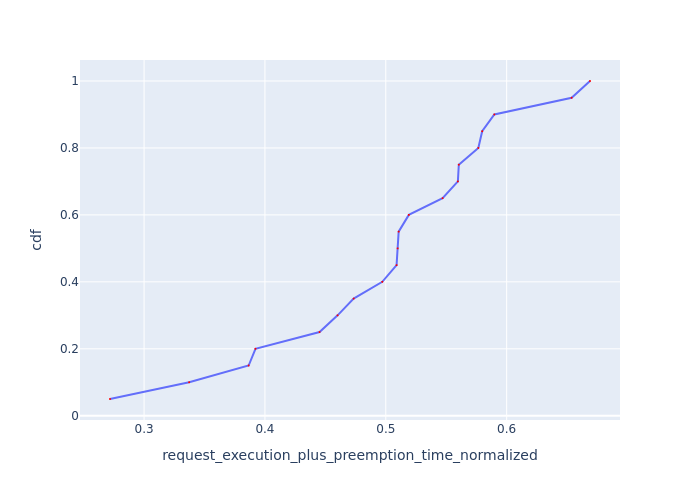

Values plotted in this chart, from the file beside it:
Request Id, request_execution_plus_preemption_time_n…, cdf
0_16, 0.2718, 0.05
0_17, 0.3373, 0.1
0_19, 0.3865, 0.15
0_5, 0.3922, 0.2
0_6, 0.4452, 0.25
0_14, 0.4601, 0.3
0_13, 0.4734, 0.35
0_2, 0.4971, 0.4
0_4, 0.5089, 0.45
0_3, 0.5098, 0.5
0_1, 0.5106, 0.55
0_0, 0.5191, 0.6
0_18, 0.547, 0.65
0_10, 0.5597, 0.7
0_9, 0.5604, 0.75
0_12, 0.5766, 0.8
0_8, 0.5798, 0.85
0_11, 0.5898, 0.9
0_7, 0.6538, 0.95
0_15, 0.669, 1.0
